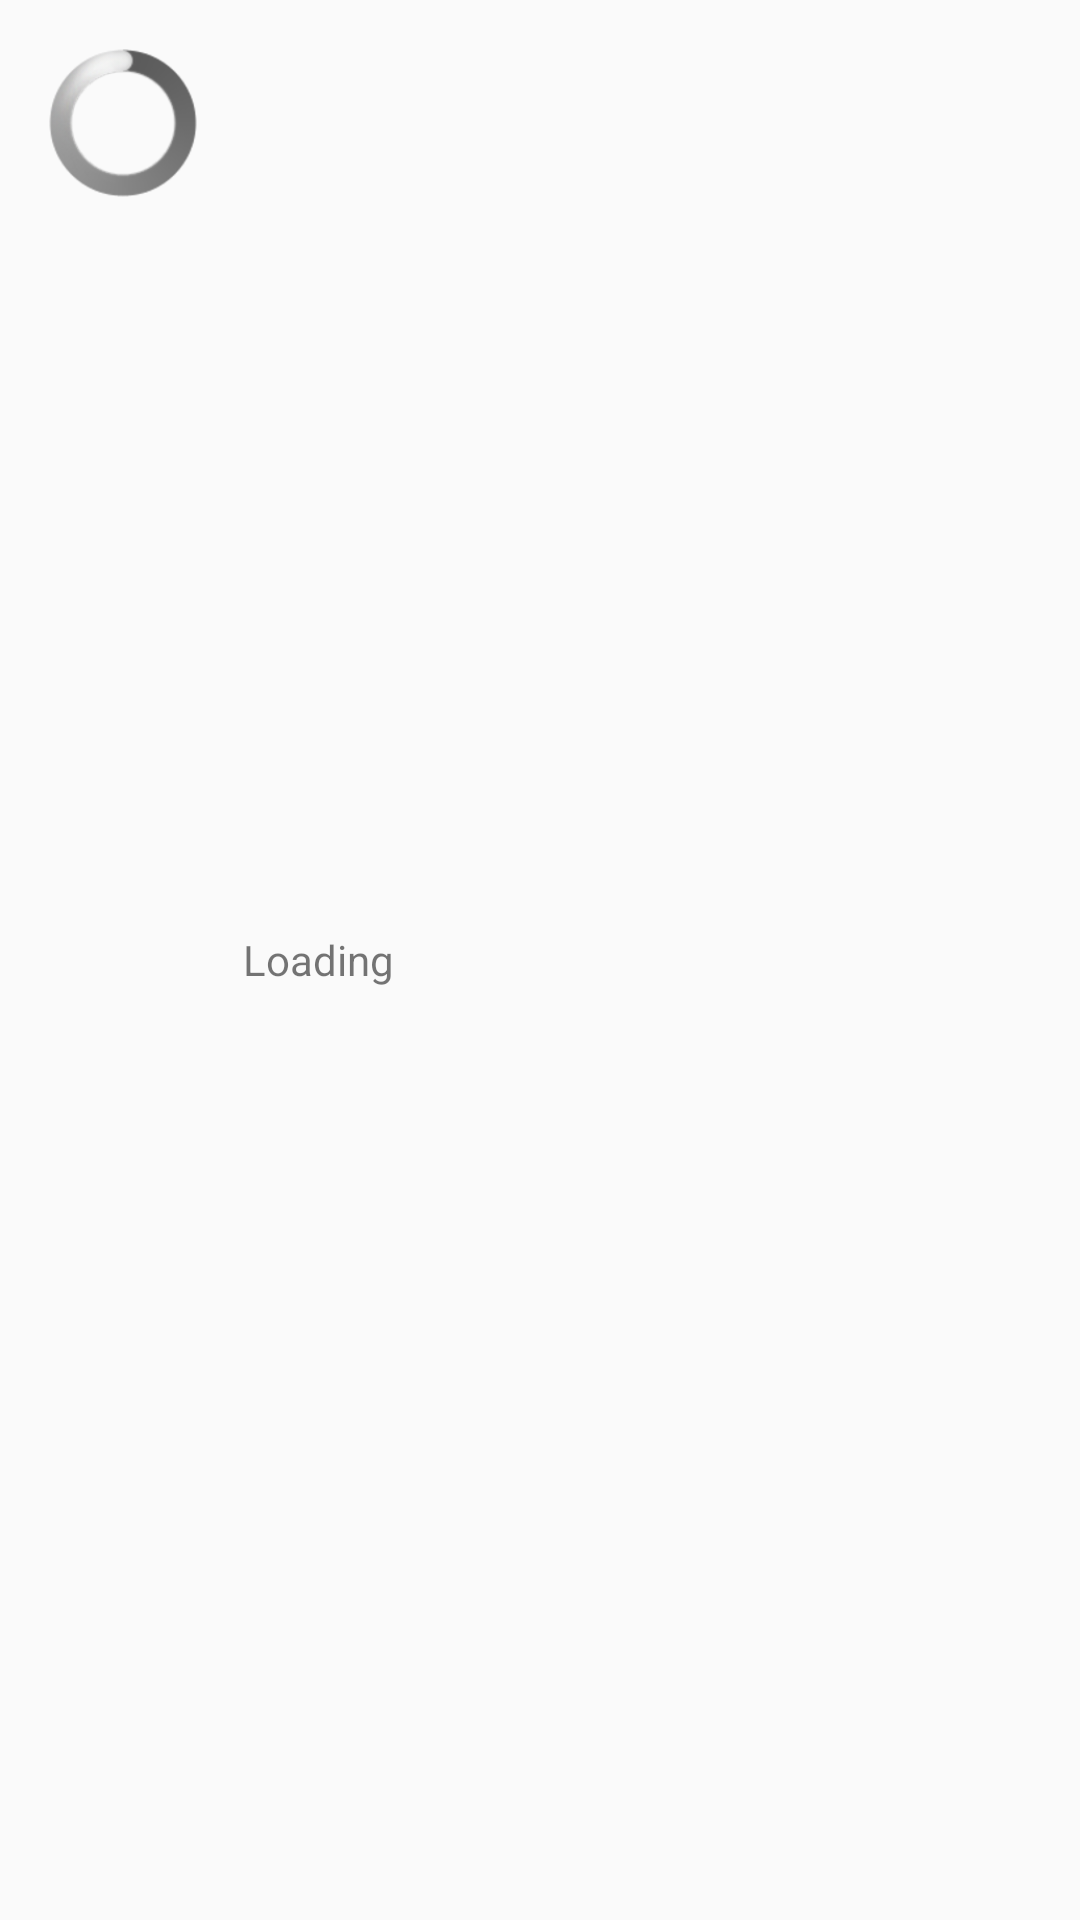

Reconstruct the res/layout file that produces this screen, plus the resources it refers to.
<!-- AndroidManifest.xml: application theme Theme.AppCompat.Light.NoActionBar -->
<!-- res/layout/progress_dialog2.xml -->
<?xml version="1.0" encoding="utf-8"?>
<RelativeLayout xmlns:android="http://schemas.android.com/apk/res/android"
    android:layout_width="match_parent"
    android:layout_height="wrap_content"
    android:layout_marginStart="16dp"
    android:layout_marginEnd="16dp"
    android:background="?android:attr/windowBackground"
    android:padding="8dp">

    <ProgressBar
        android:id="@+id/progressBar"
        style="@android:style/Widget.ProgressBar.Large"
        android:layout_width="50dp"
        android:layout_height="50dp"
        android:layout_margin="8dp" />

    <TextView
        android:id="@+id/tvTitle"
        android:layout_width="wrap_content"
        android:layout_height="wrap_content"
        android:layout_centerVertical="true"
        android:layout_margin="7dp"
        android:layout_toEndOf="@id/progressBar"
        android:text="Loading" />
</RelativeLayout>
<!-- resources referenced by this layout -->
<resources>

</resources>
